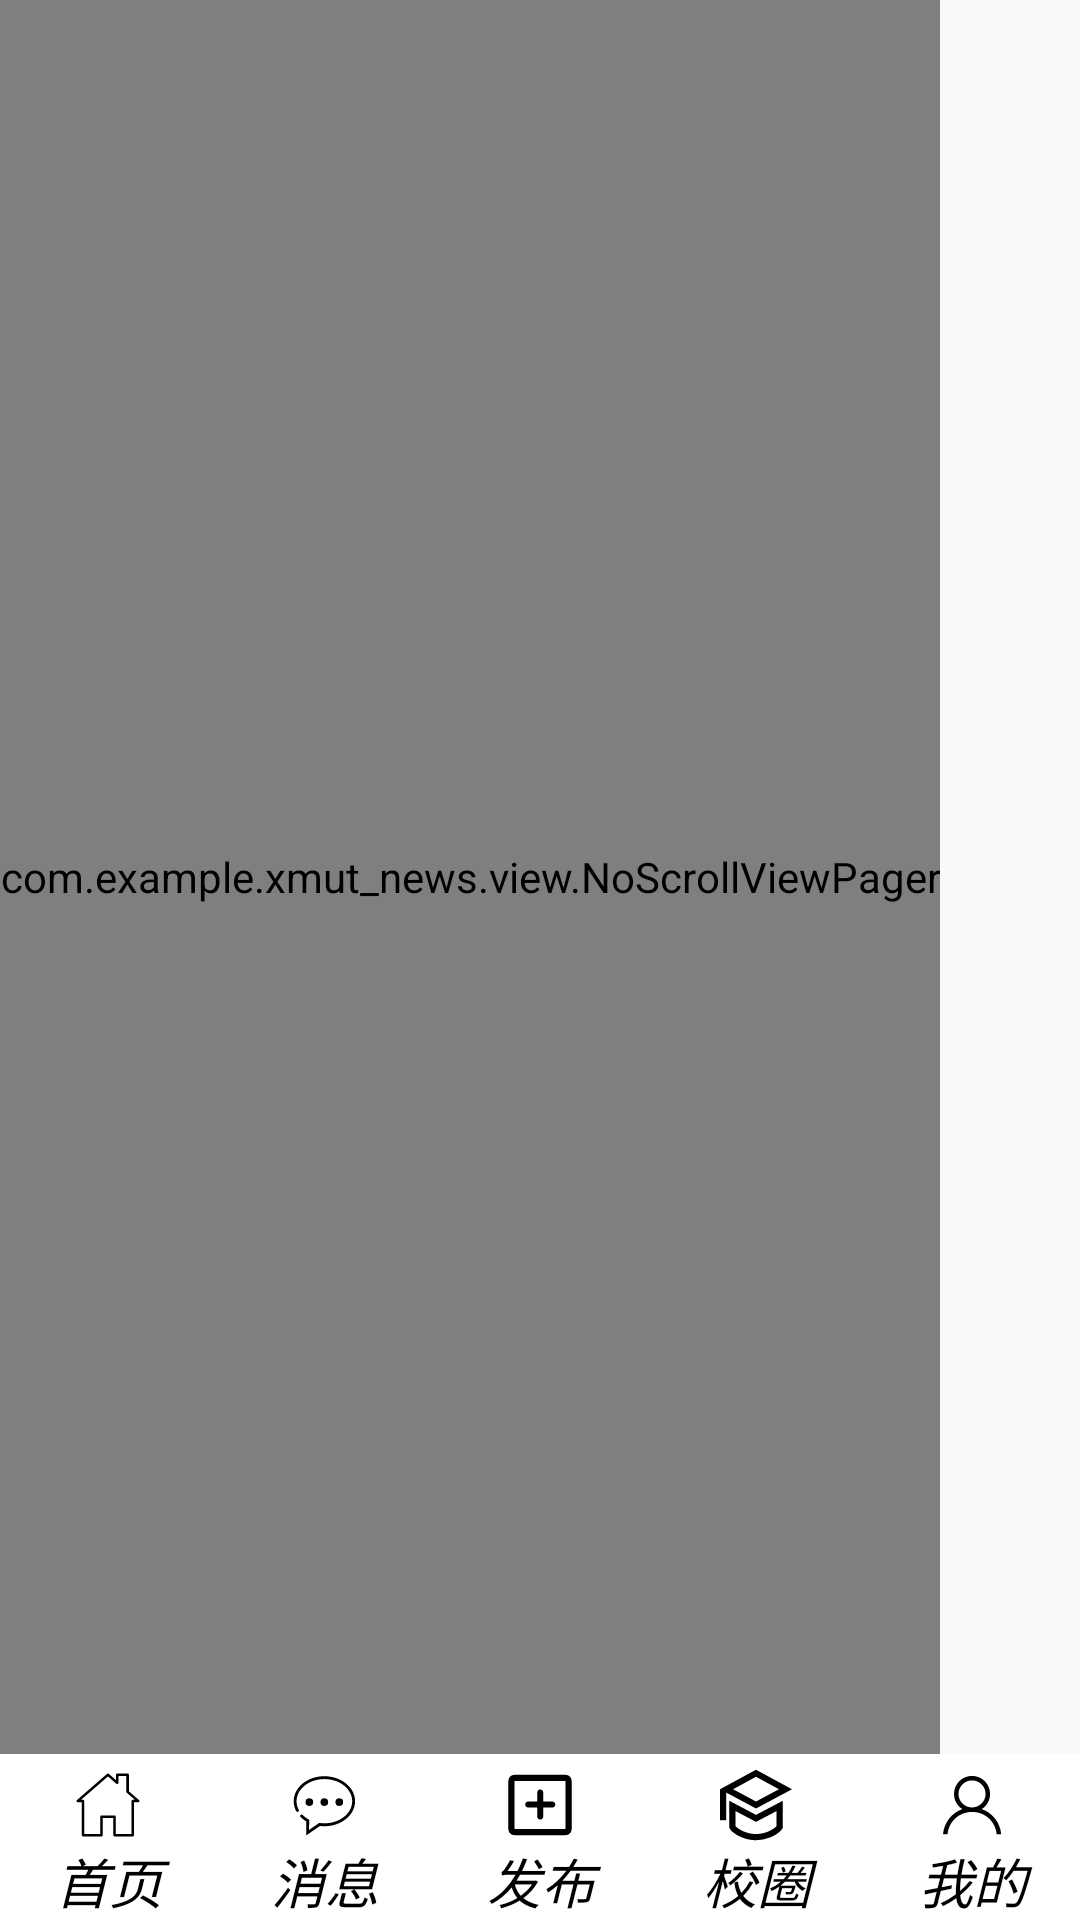

The Android layout XML behind this screen, and the referenced resources:
<!-- AndroidManifest.xml: application theme AppTheme -->
<!-- res/layout/content_fragment.xml -->
<?xml version="1.0" encoding="utf-8"?>
<LinearLayout
    xmlns:android="http://schemas.android.com/apk/res/android"
    android:layout_width="match_parent"
    android:layout_height="match_parent"
    android:orientation="vertical">

    <com.example.xmut_news.view.NoScrollViewPager
        android:id="@+id/view_pager"
        android:layout_width="wrap_content"
        android:layout_height="0dp"
        android:layout_weight="1"></com.example.xmut_news.view.NoScrollViewPager>

    <RadioGroup
        android:id="@+id/radio_group"
        android:layout_width="match_parent"
        android:layout_height="wrap_content"
        android:layout_alignParentBottom="true"
        android:background="#ffffff"
        android:orientation="horizontal">

        <RadioButton
            android:id="@+id/radio_group_button1"
            style="@style/BottomTabStyle"
            android:drawableTop="@drawable/ic_home"
            android:text="首页"
            android:textColor="@color/txt_tab_selector" />

        <RadioButton
            android:id="@+id/radio_group_button2"
            style="@style/BottomTabStyle"
            android:drawableTop="@drawable/ic_message"
            android:text="消息"
            android:textColor="@color/txt_tab_selector" />

        <RadioButton
            android:id="@+id/radio_group_button3"
            style="@style/BottomTabStyle"
            android:drawableTop="@drawable/ic_issue"
            android:text="发布"
            android:textColor="@color/txt_tab_selector" />

        <RadioButton
            android:id="@+id/radio_group_button4"
            style="@style/BottomTabStyle"
            android:drawableTop="@drawable/ic_school"
            android:text="校圈"
            android:textColor="@color/txt_tab_selector" />

        <RadioButton
            android:id="@+id/radio_group_button5"
            style="@style/BottomTabStyle"
            android:drawableTop="@drawable/ic_my"
            android:text="我的"
            android:textColor="@color/txt_tab_selector" />

    </RadioGroup>
</LinearLayout>
<!-- resources referenced by this layout -->
<resources>
  <!-- drawable ic_issue (drawable) -->
  <vector android:height="24dp" android:viewportHeight="1024"
      android:viewportWidth="1024" android:width="24dp" xmlns:android="http://schemas.android.com/apk/res/android">
      <path android:fillColor="@color/txt_tab_selector" android:pathData="M876.29,169.14v685.72H147.71V169.14h728.57m0,-85.71H147.71C100.38,83.43 62,121.81 62,169.14v685.72c0,47.33 38.38,85.71 85.71,85.71h728.57c47.33,0 85.71,-38.38 85.71,-85.71V169.14c0,-47.34 -38.38,-85.71 -85.71,-85.71z"/>
      <path android:fillColor="@color/txt_tab_selector" android:pathData="M687.01,547.71H344.15c-23.67,0 -42.86,-19.19 -42.86,-42.86s19.19,-42.86 42.86,-42.86h342.86c23.67,0 42.86,19.19 42.86,42.86s-19.19,42.86 -42.86,42.86z"/>
      <path android:fillColor="@color/txt_tab_selector" android:pathData="M515.58,719.14c-23.67,0 -42.86,-19.19 -42.86,-42.86V333.42c0,-23.67 19.19,-42.86 42.86,-42.86s42.86,19.19 42.86,42.86v342.86c0,23.67 -19.19,42.86 -42.86,42.86z"/>
  </vector>
  <!-- drawable ic_my (drawable) -->
  <vector android:height="24dp" android:viewportHeight="1024"
      android:viewportWidth="1024" android:width="24dp" xmlns:android="http://schemas.android.com/apk/res/android">
      <path android:fillColor="@color/txt_tab_selector" android:pathData="M651.35,570.16c70.72,-45.65 117.55,-125.15 117.55,-215.59 0,-141.62 -114.81,-256.42 -256.42,-256.42 -141.62,0 -256.42,114.81 -256.42,256.42 0,90.69 47.08,170.38 118.13,215.97 -150.69,53.65 -261.2,191.99 -274.26,357.75h64.18c15.78,-177.4 157.76,-312.37 338.53,-317.5 3.27,0.12 6.55,0.21 9.84,0.21 3.56,0 7.11,-0.09 10.64,-0.24 181.19,4.72 323.6,139.85 339.4,317.53h64.18c-13.09,-166.15 -124.1,-304.75 -275.35,-358.13zM320.06,354.58c0,-106.27 86.15,-192.41 192.41,-192.41s192.41,86.15 192.41,192.41c0,102.9 -80.79,186.94 -182.4,192.15a425.19,425.19 0,0 0,-9.19 -0.1c-3.45,0 -6.9,0.04 -10.33,0.13 -101.85,-4.95 -182.91,-89.1 -182.91,-192.18z"/>
  </vector>
  <!-- drawable ic_school (drawable) -->
  <vector android:height="24dp" android:viewportHeight="1024"
      android:viewportWidth="1024" android:width="24dp" xmlns:android="http://schemas.android.com/apk/res/android">
      <path android:fillColor="@color/txt_tab_selector" android:pathData="M0,287.07h88.28v441.38h-88.28z"/>
      <path android:fillColor="@color/txt_tab_selector" android:pathData="M512.35,563.38L0,287.07 512.35,10.95l512.35,276.3L512.35,563.38zM186.09,287.07L512.35,463.1l326.27,-175.85L512.35,111.23l-326.27,175.85z"/>
      <path android:fillColor="@color/txt_tab_selector" android:pathData="M512.35,1013.05c-69.74,0 -139.48,-13.95 -205.86,-42.02 -130.65,-55.08 -165.43,-118.64 -168.96,-125.7l-4.77,-9.18V452.33L512.35,652.18l379.59,-199.86v383.65l-4.59,9.36c-3.53,7.06 -38.31,70.62 -168.96,125.7A528.98,528.98 0,0 1,512.35 1013.05zM221.04,811.96c11.12,13.24 43.96,45.73 119.7,77.68 110.7,46.61 232.52,46.61 343.22,0 75.21,-31.6 108.05,-64.09 119.7,-77.86V598.69L512.35,751.93l-291.31,-153.25v213.27z"/>
  </vector>
  <style name="BottomTabStyle">
          <item name="android:layout_weight">1</item>
          <item name="android:layout_width">wrap_content</item>
          <item name="android:layout_height">match_parent</item>
          <item name="android:button">@null</item>
          <item name="android:layout_marginTop">5dp</item>
          <item name="android:textSize">18dp</item>
          <item name="android:textStyle">italic</item>
          <item name="android:gravity">center</item>
      </style>
  <style name="AppTheme" parent="Theme.AppCompat.Light.DarkActionBar">
          
          <item name="colorPrimary">#0286F0</item>
          <item name="colorPrimaryDark">#0B8DF5</item>
          <item name="colorAccent">@color/colorAccent</item>
      </style>
  <!-- not gathered from this repository: default colours our renderer supplied (Android Studio template values) -->
  <color name="colorAccent">#FF03DAC5</color>
</resources>
